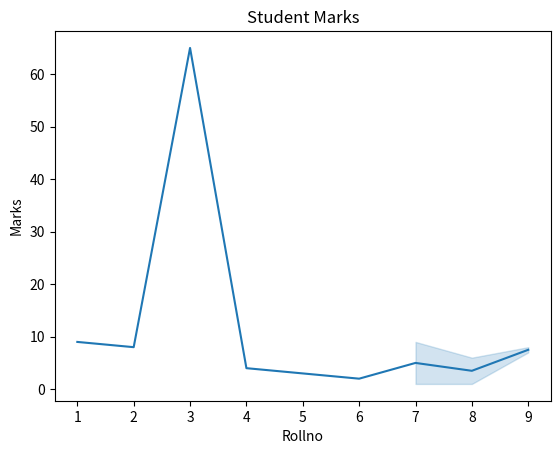

The matplotlib source for this figure:
import seaborn as sns
import pandas as pd 
import numpy as np
import matplotlib.pyplot as plt

roll_no =[1,2,3,4,5,6,7,8,8,9,9,7]
marks = [9,8,65,4,3,2,1,1,6,7,8,9]
sample_df =pd.DataFrame({"Rollno":roll_no, "Marks":marks})
f=sns.lineplot(x='Rollno', y="Marks", data= sample_df)
plt.title('Student Marks')
print(f)